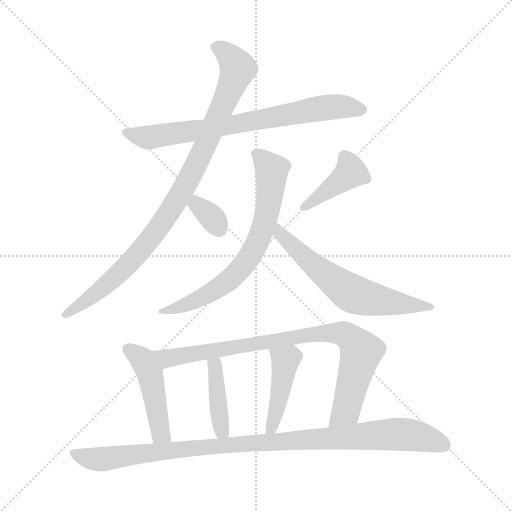
t = 0.00 s
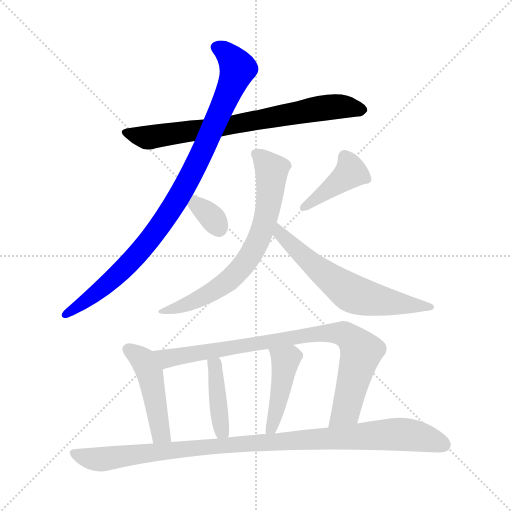
t = 1.66 s
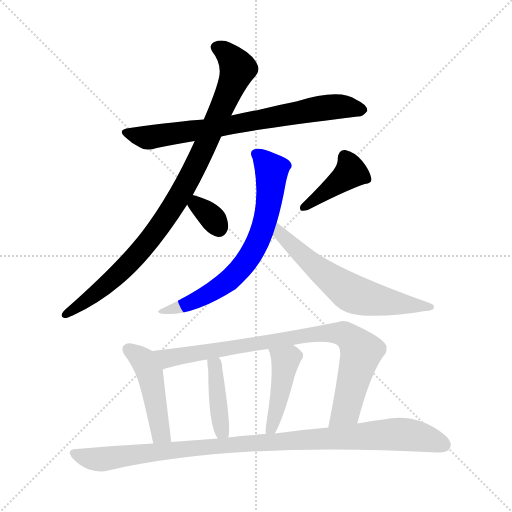
t = 3.33 s
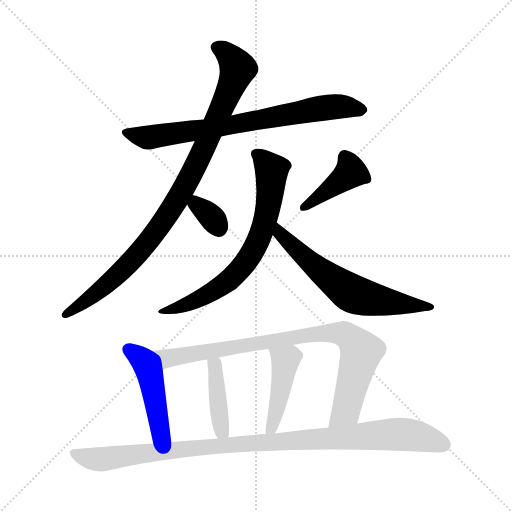
t = 4.99 s
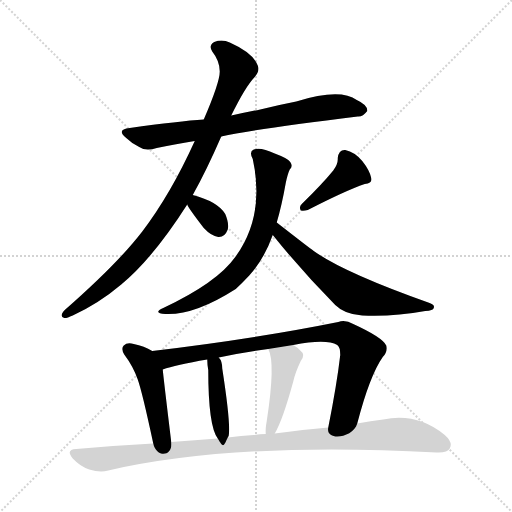
t = 6.66 s
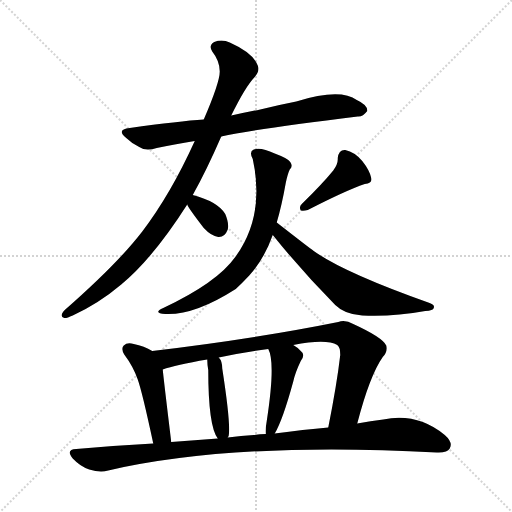
t = 8.32 s

The animated SVG that drew these frames (rendered in a browser with its animation timeline set to each time). Animation: 11 CSS @keyframes rules; one cycle of 8.32 s.

<svg version="1.1" viewBox="0 0 1024 1024" xmlns="http://www.w3.org/2000/svg">
  <g stroke="lightgray" stroke-dasharray="1,1" stroke-width="1" transform="scale(4, 4)">
    <line x1="0" y1="0" x2="256" y2="256"></line>
    <line x1="256" y1="0" x2="0" y2="256"></line>
    <line x1="128" y1="0" x2="128" y2="256"></line>
    <line x1="0" y1="128" x2="256" y2="128"></line>
  </g>
<g transform="scale(1, -1) translate(0, -900)">
   <style type="text/css">
    @keyframes keyframes0 {
      from {
       stroke: blue;
       stroke-dashoffset: 732;
       stroke-width: 128;
       }
       70% {
       animation-timing-function: step-end;
       stroke: blue;
       stroke-dashoffset: 0;
       stroke-width: 128;
       }
       to {
       stroke: black;
       stroke-width: 1024;
       }
       }
       #make-me-a-hanzi-animation-0 {
         animation: keyframes0 0.845703s both;
         animation-delay: 0.000000s;
         animation-timing-function: linear;
       }
    @keyframes keyframes1 {
      from {
       stroke: blue;
       stroke-dashoffset: 931;
       stroke-width: 128;
       }
       75% {
       animation-timing-function: step-end;
       stroke: blue;
       stroke-dashoffset: 0;
       stroke-width: 128;
       }
       to {
       stroke: black;
       stroke-width: 1024;
       }
       }
       #make-me-a-hanzi-animation-1 {
         animation: keyframes1 1.007650s both;
         animation-delay: 0.845703s;
         animation-timing-function: linear;
       }
    @keyframes keyframes2 {
      from {
       stroke: blue;
       stroke-dashoffset: 329;
       stroke-width: 128;
       }
       52% {
       animation-timing-function: step-end;
       stroke: blue;
       stroke-dashoffset: 0;
       stroke-width: 128;
       }
       to {
       stroke: black;
       stroke-width: 1024;
       }
       }
       #make-me-a-hanzi-animation-2 {
         animation: keyframes2 0.517741s both;
         animation-delay: 1.853353s;
         animation-timing-function: linear;
       }
    @keyframes keyframes3 {
      from {
       stroke: blue;
       stroke-dashoffset: 406;
       stroke-width: 128;
       }
       57% {
       animation-timing-function: step-end;
       stroke: blue;
       stroke-dashoffset: 0;
       stroke-width: 128;
       }
       to {
       stroke: black;
       stroke-width: 1024;
       }
       }
       #make-me-a-hanzi-animation-3 {
         animation: keyframes3 0.580404s both;
         animation-delay: 2.371094s;
         animation-timing-function: linear;
       }
    @keyframes keyframes4 {
      from {
       stroke: blue;
       stroke-dashoffset: 677;
       stroke-width: 128;
       }
       69% {
       animation-timing-function: step-end;
       stroke: blue;
       stroke-dashoffset: 0;
       stroke-width: 128;
       }
       to {
       stroke: black;
       stroke-width: 1024;
       }
       }
       #make-me-a-hanzi-animation-4 {
         animation: keyframes4 0.800944s both;
         animation-delay: 2.951497s;
         animation-timing-function: linear;
       }
    @keyframes keyframes5 {
      from {
       stroke: blue;
       stroke-dashoffset: 615;
       stroke-width: 128;
       }
       67% {
       animation-timing-function: step-end;
       stroke: blue;
       stroke-dashoffset: 0;
       stroke-width: 128;
       }
       to {
       stroke: black;
       stroke-width: 1024;
       }
       }
       #make-me-a-hanzi-animation-5 {
         animation: keyframes5 0.750488s both;
         animation-delay: 3.752441s;
         animation-timing-function: linear;
       }
    @keyframes keyframes6 {
      from {
       stroke: blue;
       stroke-dashoffset: 458;
       stroke-width: 128;
       }
       60% {
       animation-timing-function: step-end;
       stroke: blue;
       stroke-dashoffset: 0;
       stroke-width: 128;
       }
       to {
       stroke: black;
       stroke-width: 1024;
       }
       }
       #make-me-a-hanzi-animation-6 {
         animation: keyframes6 0.622721s both;
         animation-delay: 4.502930s;
         animation-timing-function: linear;
       }
    @keyframes keyframes7 {
      from {
       stroke: blue;
       stroke-dashoffset: 850;
       stroke-width: 128;
       }
       73% {
       animation-timing-function: step-end;
       stroke: blue;
       stroke-dashoffset: 0;
       stroke-width: 128;
       }
       to {
       stroke: black;
       stroke-width: 1024;
       }
       }
       #make-me-a-hanzi-animation-7 {
         animation: keyframes7 0.941732s both;
         animation-delay: 5.125651s;
         animation-timing-function: linear;
       }
    @keyframes keyframes8 {
      from {
       stroke: blue;
       stroke-dashoffset: 407;
       stroke-width: 128;
       }
       57% {
       animation-timing-function: step-end;
       stroke: blue;
       stroke-dashoffset: 0;
       stroke-width: 128;
       }
       to {
       stroke: black;
       stroke-width: 1024;
       }
       }
       #make-me-a-hanzi-animation-8 {
         animation: keyframes8 0.581217s both;
         animation-delay: 6.067383s;
         animation-timing-function: linear;
       }
    @keyframes keyframes9 {
      from {
       stroke: blue;
       stroke-dashoffset: 438;
       stroke-width: 128;
       }
       59% {
       animation-timing-function: step-end;
       stroke: blue;
       stroke-dashoffset: 0;
       stroke-width: 128;
       }
       to {
       stroke: black;
       stroke-width: 1024;
       }
       }
       #make-me-a-hanzi-animation-9 {
         animation: keyframes9 0.606445s both;
         animation-delay: 6.648600s;
         animation-timing-function: linear;
       }
    @keyframes keyframes10 {
      from {
       stroke: blue;
       stroke-dashoffset: 1002;
       stroke-width: 128;
       }
       77% {
       animation-timing-function: step-end;
       stroke: blue;
       stroke-dashoffset: 0;
       stroke-width: 128;
       }
       to {
       stroke: black;
       stroke-width: 1024;
       }
       }
       #make-me-a-hanzi-animation-10 {
         animation: keyframes10 1.065430s both;
         animation-delay: 7.255046s;
         animation-timing-function: linear;
       }
</style>
<path d="M 442.5 627.0 Q 511.5 642.0 715.5 667.0 Q 725.5 666.0 734.5 678.0 Q 735.5 690.0 713.5 700.0 Q 680.5 724.0 592.5 697.0 Q 556.5 690.0 520.5 681.0 Q 490.5 675.0 462.5 669.0 L 407.5 661.0 Q 359.5 658.0 259.5 644.0 Q 231.5 641.0 252.5 624.0 Q 262.5 614.0 278.5 606.0 Q 291.5 597.0 313.5 604.0 Q 347.5 611.0 389.5 618.0 L 442.5 627.0 Z" fill="lightgray"></path> 
<path d="M 385.5 510.0 Q 412.5 558.0 442.5 627.0 L 462.5 669.0 Q 490.5 726.0 508.5 745.0 Q 520.5 758.0 515.5 769.0 Q 506.5 794.0 459.5 815.0 Q 444.5 822.0 428.5 816.0 Q 416.5 809.0 424.5 797.0 Q 439.5 778.0 439.5 757.0 Q 439.5 735.0 407.5 661.0 L 389.5 618.0 Q 341.5 512.0 284.5 437.0 Q 235.5 373.0 129.5 280.0 Q 117.5 267.0 128.5 264.0 Q 132.5 263.0 145.5 269.0 Q 197.5 293.0 242.5 331.0 Q 305.5 383.0 374.5 491.0 L 385.5 510.0 Z" fill="lightgray"></path> 
<path d="M 374.5 491.0 Q 374.5 487.0 407.5 444.0 Q 422.5 428.0 436.5 426.0 Q 449.5 425.0 455.5 441.0 Q 458.5 453.0 450.5 472.0 Q 435.5 497.0 385.5 510.0 C 363.5 516.0 363.5 516.0 374.5 491.0 Z" fill="lightgray"></path> 
<path d="M 666.5 559.0 Q 644.5 532.0 603.5 492.0 Q 597.5 486.0 601.5 479.0 Q 607.5 478.0 615.5 480.0 Q 691.5 519.0 729.5 532.0 Q 745.5 533.0 742.5 544.0 Q 739.5 559.0 724.5 578.0 Q 709.5 596.0 690.5 600.0 Q 677.5 601.0 675.5 584.0 Q 676.5 572.0 666.5 559.0 Z" fill="lightgray"></path> 
<path d="M 553.5 455.0 Q 563.5 489.0 571.5 534.0 Q 575.5 553.0 579.5 561.0 Q 586.5 567.0 580.5 576.0 Q 576.5 583.0 549.5 593.0 Q 521.5 606.0 507.5 601.0 Q 497.5 597.0 505.5 582.0 Q 530.5 468.0 470.5 386.0 Q 434.5 335.0 326.5 284.0 Q 304.5 274.0 330.5 272.0 Q 388.5 269.0 471.5 322.0 Q 484.5 334.0 498.5 349.0 Q 528.5 382.0 545.5 430.0 L 553.5 455.0 Z" fill="lightgray"></path> 
<path d="M 545.5 430.0 Q 603.5 358.0 670.5 290.0 Q 689.5 271.0 724.5 269.0 Q 785.5 266.0 850.5 278.0 Q 866.5 279.0 867.5 284.0 Q 870.5 291.0 856.5 295.0 Q 687.5 355.0 627.5 398.0 Q 621.5 402.0 553.5 455.0 C 529.5 473.0 526.5 453.0 545.5 430.0 Z" fill="lightgray"></path> 
<path d="M 304.5 198.0 Q 288.5 208.0 267.5 212.0 Q 254.5 216.0 247.5 209.0 Q 241.5 203.0 248.5 191.0 Q 266.5 167.0 275.5 141.0 Q 284.5 116.0 306.5 13.0 C 312.5 -16.0 346.5 -14.0 342.5 16.0 Q 326.5 148.0 325.5 161.0 C 322.5 187.0 322.5 187.0 304.5 198.0 Z" fill="lightgray"></path> 
<path d="M 714.5 53.0 Q 739.5 149.0 765.5 186.0 Q 775.5 196.0 772.5 209.0 Q 765.5 225.0 706.5 252.0 Q 690.5 261.0 676.5 256.0 Q 507.5 222.0 304.5 198.0 C 274.5 194.0 296.5 152.0 325.5 161.0 Q 350.5 170.0 414.5 181.0 L 437.5 185.0 Q 483.5 195.0 536.5 202.0 L 586.5 210.0 Q 652.5 223.0 674.5 210.0 Q 680.5 206.0 680.5 190.0 Q 673.5 130.0 656.5 45.0 C 650.5 16.0 706.5 24.0 714.5 53.0 Z" fill="lightgray"></path> 
<path d="M 455.5 25.0 Q 456.5 26.0 457.5 29.0 Q 461.5 53.0 444.5 163.0 Q 444.5 178.0 437.5 185.0 C 419.5 209.0 413.5 211.0 414.5 181.0 Q 414.5 171.0 416.5 160.0 Q 416.5 48.0 435.5 23.0 C 446.5 5.0 446.5 5.0 455.5 25.0 Z" fill="lightgray"></path> 
<path d="M 549.5 33.0 Q 565.5 60.0 586.5 137.0 Q 590.5 155.0 601.5 178.0 Q 611.5 191.0 601.5 198.0 Q 595.5 205.0 586.5 210.0 C 561.5 226.0 524.5 230.0 536.5 202.0 Q 551.5 175.0 533.5 58.0 Q 530.5 42.0 531.5 32.0 C 532.5 2.0 535.5 7.0 549.5 33.0 Z" fill="lightgray"></path> 
<path d="M 306.5 13.0 Q 230.5 9.0 152.5 2.0 Q 130.5 1.0 145.5 -17.0 Q 160.5 -33.0 178.5 -39.0 Q 200.5 -46.0 216.5 -41.0 Q 469.5 17.0 873.5 -5.0 Q 894.5 -6.0 899.5 3.0 Q 906.5 15.0 889.5 30.0 Q 834.5 75.0 766.5 61.0 Q 741.5 58.0 714.5 53.0 L 656.5 45.0 Q 607.5 41.0 549.5 33.0 L 531.5 32.0 Q 519.5 32.0 507.5 30.0 Q 482.5 29.0 455.5 25.0 L 435.5 23.0 Q 389.5 20.0 342.5 16.0 L 306.5 13.0 Z" fill="lightgray"></path> 
      <clipPath id="make-me-a-hanzi-clip-0">
      <path d="M 442.5 627.0 Q 511.5 642.0 715.5 667.0 Q 725.5 666.0 734.5 678.0 Q 735.5 690.0 713.5 700.0 Q 680.5 724.0 592.5 697.0 Q 556.5 690.0 520.5 681.0 Q 490.5 675.0 462.5 669.0 L 407.5 661.0 Q 359.5 658.0 259.5 644.0 Q 231.5 641.0 252.5 624.0 Q 262.5 614.0 278.5 606.0 Q 291.5 597.0 313.5 604.0 Q 347.5 611.0 389.5 618.0 L 442.5 627.0 Z" fill="lightgray"></path>
      </clipPath>
      <path clip-path="url(#make-me-a-hanzi-clip-0)" d="M 254.5 635.0 L 301.5 625.0 L 628.5 682.0 L 692.5 687.0 L 723.5 680.0 " fill="none" id="make-me-a-hanzi-animation-0" stroke-dasharray="604 1208" stroke-linecap="round"></path>

      <clipPath id="make-me-a-hanzi-clip-1">
      <path d="M 385.5 510.0 Q 412.5 558.0 442.5 627.0 L 462.5 669.0 Q 490.5 726.0 508.5 745.0 Q 520.5 758.0 515.5 769.0 Q 506.5 794.0 459.5 815.0 Q 444.5 822.0 428.5 816.0 Q 416.5 809.0 424.5 797.0 Q 439.5 778.0 439.5 757.0 Q 439.5 735.0 407.5 661.0 L 389.5 618.0 Q 341.5 512.0 284.5 437.0 Q 235.5 373.0 129.5 280.0 Q 117.5 267.0 128.5 264.0 Q 132.5 263.0 145.5 269.0 Q 197.5 293.0 242.5 331.0 Q 305.5 383.0 374.5 491.0 L 385.5 510.0 Z" fill="lightgray"></path>
      </clipPath>
      <path clip-path="url(#make-me-a-hanzi-clip-1)" d="M 432.5 805.0 L 457.5 790.0 L 475.5 763.0 L 412.5 614.0 L 351.5 494.0 L 301.5 422.0 L 252.5 368.0 L 181.5 305.0 L 130.5 271.0 " fill="none" id="make-me-a-hanzi-animation-1" stroke-dasharray="803 1606" stroke-linecap="round"></path>

      <clipPath id="make-me-a-hanzi-clip-2">
      <path d="M 374.5 491.0 Q 374.5 487.0 407.5 444.0 Q 422.5 428.0 436.5 426.0 Q 449.5 425.0 455.5 441.0 Q 458.5 453.0 450.5 472.0 Q 435.5 497.0 385.5 510.0 C 363.5 516.0 363.5 516.0 374.5 491.0 Z" fill="lightgray"></path>
      </clipPath>
      <path clip-path="url(#make-me-a-hanzi-clip-2)" d="M 383.5 492.0 L 414.5 474.0 L 437.5 445.0 " fill="none" id="make-me-a-hanzi-animation-2" stroke-dasharray="201 402" stroke-linecap="round"></path>

      <clipPath id="make-me-a-hanzi-clip-3">
      <path d="M 666.5 559.0 Q 644.5 532.0 603.5 492.0 Q 597.5 486.0 601.5 479.0 Q 607.5 478.0 615.5 480.0 Q 691.5 519.0 729.5 532.0 Q 745.5 533.0 742.5 544.0 Q 739.5 559.0 724.5 578.0 Q 709.5 596.0 690.5 600.0 Q 677.5 601.0 675.5 584.0 Q 676.5 572.0 666.5 559.0 Z" fill="lightgray"></path>
      </clipPath>
      <path clip-path="url(#make-me-a-hanzi-clip-3)" d="M 732.5 542.0 L 701.5 555.0 L 608.5 485.0 " fill="none" id="make-me-a-hanzi-animation-3" stroke-dasharray="278 556" stroke-linecap="round"></path>

      <clipPath id="make-me-a-hanzi-clip-4">
      <path d="M 553.5 455.0 Q 563.5 489.0 571.5 534.0 Q 575.5 553.0 579.5 561.0 Q 586.5 567.0 580.5 576.0 Q 576.5 583.0 549.5 593.0 Q 521.5 606.0 507.5 601.0 Q 497.5 597.0 505.5 582.0 Q 530.5 468.0 470.5 386.0 Q 434.5 335.0 326.5 284.0 Q 304.5 274.0 330.5 272.0 Q 388.5 269.0 471.5 322.0 Q 484.5 334.0 498.5 349.0 Q 528.5 382.0 545.5 430.0 L 553.5 455.0 Z" fill="lightgray"></path>
      </clipPath>
      <path clip-path="url(#make-me-a-hanzi-clip-4)" d="M 513.5 591.0 L 532.5 574.0 L 543.5 550.0 L 532.5 467.0 L 509.5 403.0 L 452.5 334.0 L 383.5 295.0 L 336.5 281.0 " fill="none" id="make-me-a-hanzi-animation-4" stroke-dasharray="549 1098" stroke-linecap="round"></path>

      <clipPath id="make-me-a-hanzi-clip-5">
      <path d="M 545.5 430.0 Q 603.5 358.0 670.5 290.0 Q 689.5 271.0 724.5 269.0 Q 785.5 266.0 850.5 278.0 Q 866.5 279.0 867.5 284.0 Q 870.5 291.0 856.5 295.0 Q 687.5 355.0 627.5 398.0 Q 621.5 402.0 553.5 455.0 C 529.5 473.0 526.5 453.0 545.5 430.0 Z" fill="lightgray"></path>
      </clipPath>
      <path clip-path="url(#make-me-a-hanzi-clip-5)" d="M 562.5 445.0 L 560.5 432.0 L 582.5 410.0 L 699.5 315.0 L 762.5 298.0 L 860.5 288.0 " fill="none" id="make-me-a-hanzi-animation-5" stroke-dasharray="487 974" stroke-linecap="round"></path>

      <clipPath id="make-me-a-hanzi-clip-6">
      <path d="M 304.5 198.0 Q 288.5 208.0 267.5 212.0 Q 254.5 216.0 247.5 209.0 Q 241.5 203.0 248.5 191.0 Q 266.5 167.0 275.5 141.0 Q 284.5 116.0 306.5 13.0 C 312.5 -16.0 346.5 -14.0 342.5 16.0 Q 326.5 148.0 325.5 161.0 C 322.5 187.0 322.5 187.0 304.5 198.0 Z" fill="lightgray"></path>
      </clipPath>
      <path clip-path="url(#make-me-a-hanzi-clip-6)" d="M 256.5 201.0 L 286.5 179.0 L 293.5 167.0 L 323.5 32.0 L 335.5 28.0 " fill="none" id="make-me-a-hanzi-animation-6" stroke-dasharray="330 660" stroke-linecap="round"></path>

      <clipPath id="make-me-a-hanzi-clip-7">
      <path d="M 714.5 53.0 Q 739.5 149.0 765.5 186.0 Q 775.5 196.0 772.5 209.0 Q 765.5 225.0 706.5 252.0 Q 690.5 261.0 676.5 256.0 Q 507.5 222.0 304.5 198.0 C 274.5 194.0 296.5 152.0 325.5 161.0 Q 350.5 170.0 414.5 181.0 L 437.5 185.0 Q 483.5 195.0 536.5 202.0 L 586.5 210.0 Q 652.5 223.0 674.5 210.0 Q 680.5 206.0 680.5 190.0 Q 673.5 130.0 656.5 45.0 C 650.5 16.0 706.5 24.0 714.5 53.0 Z" fill="lightgray"></path>
      </clipPath>
      <path clip-path="url(#make-me-a-hanzi-clip-7)" d="M 313.5 195.0 L 335.5 183.0 L 643.5 234.0 L 686.5 233.0 L 704.5 221.0 L 722.5 197.0 L 691.5 79.0 L 662.5 52.0 " fill="none" id="make-me-a-hanzi-animation-7" stroke-dasharray="722 1444" stroke-linecap="round"></path>

      <clipPath id="make-me-a-hanzi-clip-8">
      <path d="M 455.5 25.0 Q 456.5 26.0 457.5 29.0 Q 461.5 53.0 444.5 163.0 Q 444.5 178.0 437.5 185.0 C 419.5 209.0 413.5 211.0 414.5 181.0 Q 414.5 171.0 416.5 160.0 Q 416.5 48.0 435.5 23.0 C 446.5 5.0 446.5 5.0 455.5 25.0 Z" fill="lightgray"></path>
      </clipPath>
      <path clip-path="url(#make-me-a-hanzi-clip-8)" d="M 421.5 176.0 L 429.5 167.0 L 441.5 48.0 L 449.5 30.0 " fill="none" id="make-me-a-hanzi-animation-8" stroke-dasharray="279 558" stroke-linecap="round"></path>

      <clipPath id="make-me-a-hanzi-clip-9">
      <path d="M 549.5 33.0 Q 565.5 60.0 586.5 137.0 Q 590.5 155.0 601.5 178.0 Q 611.5 191.0 601.5 198.0 Q 595.5 205.0 586.5 210.0 C 561.5 226.0 524.5 230.0 536.5 202.0 Q 551.5 175.0 533.5 58.0 Q 530.5 42.0 531.5 32.0 C 532.5 2.0 535.5 7.0 549.5 33.0 Z" fill="lightgray"></path>
      </clipPath>
      <path clip-path="url(#make-me-a-hanzi-clip-9)" d="M 543.5 201.0 L 571.5 179.0 L 553.5 78.0 L 535.5 38.0 " fill="none" id="make-me-a-hanzi-animation-9" stroke-dasharray="310 620" stroke-linecap="round"></path>

      <clipPath id="make-me-a-hanzi-clip-10">
      <path d="M 306.5 13.0 Q 230.5 9.0 152.5 2.0 Q 130.5 1.0 145.5 -17.0 Q 160.5 -33.0 178.5 -39.0 Q 200.5 -46.0 216.5 -41.0 Q 469.5 17.0 873.5 -5.0 Q 894.5 -6.0 899.5 3.0 Q 906.5 15.0 889.5 30.0 Q 834.5 75.0 766.5 61.0 Q 741.5 58.0 714.5 53.0 L 656.5 45.0 Q 607.5 41.0 549.5 33.0 L 531.5 32.0 Q 519.5 32.0 507.5 30.0 Q 482.5 29.0 455.5 25.0 L 435.5 23.0 Q 389.5 20.0 342.5 16.0 L 306.5 13.0 Z" fill="lightgray"></path>
      </clipPath>
      <path clip-path="url(#make-me-a-hanzi-clip-10)" d="M 148.5 -7.0 L 200.5 -19.0 L 413.5 7.0 L 779.5 31.0 L 842.5 26.0 L 887.5 10.0 " fill="none" id="make-me-a-hanzi-animation-10" stroke-dasharray="874 1748" stroke-linecap="round"></path>

</g>
</svg>
